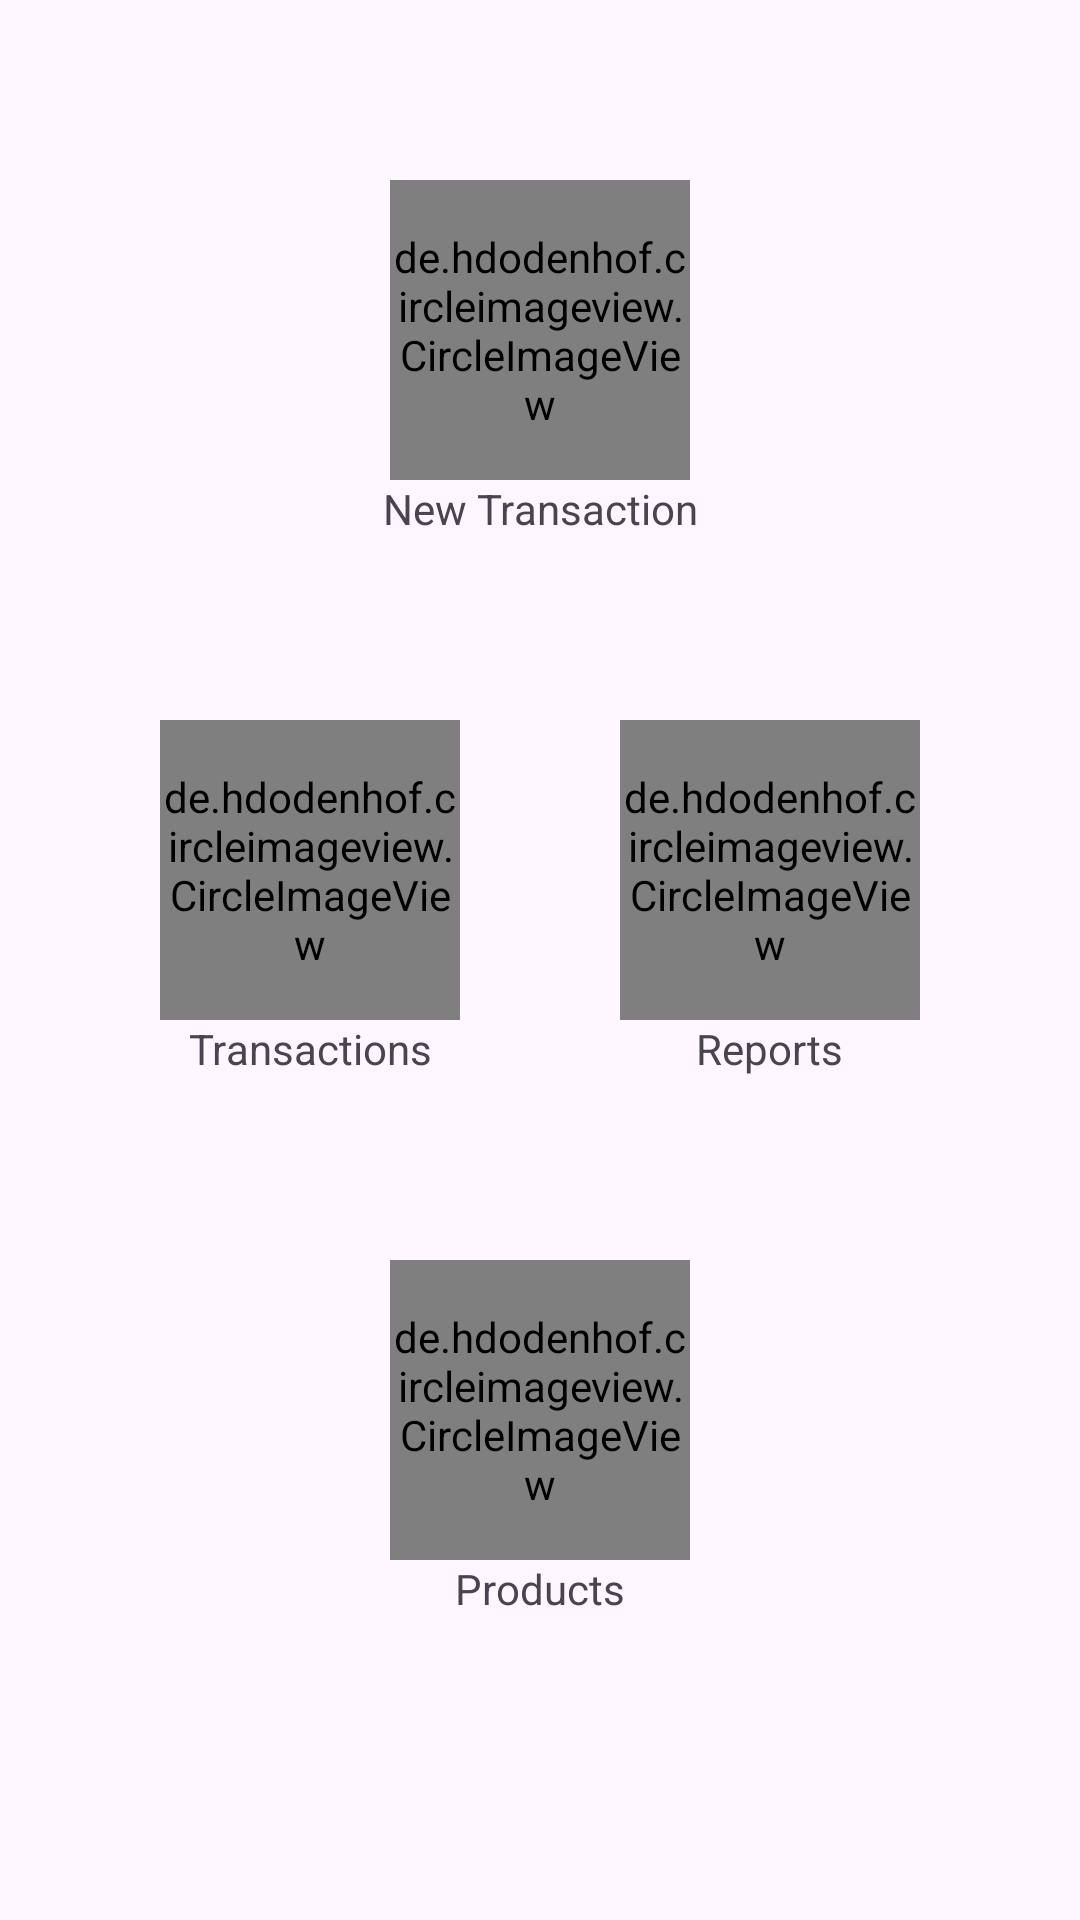

Layout XML and referenced resources for this Android screen:
<!-- AndroidManifest.xml: application theme Base.Theme.AccountingInventory -->
<!-- res/layout/fragment_home.xml -->
<?xml version="1.0" encoding="utf-8"?>
<androidx.constraintlayout.widget.ConstraintLayout xmlns:android="http://schemas.android.com/apk/res/android"
    xmlns:app="http://schemas.android.com/apk/res-auto"
    xmlns:tools="http://schemas.android.com/tools"
    android:id="@+id/main"
    android:layout_width="match_parent"
    android:layout_height="match_parent"
    tools:context=".HomeFragment">

    <de.hdodenhof.circleimageview.CircleImageView
        android:id="@+id/new_transaction"
        android:layout_width="100dp"
        android:layout_height="100dp"
        android:layout_marginTop="60dp"
        android:src="@drawable/add_to_cart"
        app:civ_border_color="#FF000000"
        app:civ_border_width="2dp"
        app:layout_constraintEnd_toEndOf="parent"
        app:layout_constraintHorizontal_bias="0.5"
        app:layout_constraintStart_toStartOf="parent"
        app:layout_constraintTop_toTopOf="parent" />

    <TextView
        android:id="@+id/tvNewTransaction"
        android:layout_width="wrap_content"
        android:layout_height="wrap_content"
        android:text="New Transaction"
        style="@style/tvStyle"
        app:layout_constraintEnd_toEndOf="@+id/new_transaction"
        app:layout_constraintStart_toStartOf="@+id/new_transaction"
        app:layout_constraintTop_toBottomOf="@+id/new_transaction" />

    <de.hdodenhof.circleimageview.CircleImageView
        android:id="@+id/transactions"
        android:layout_width="100dp"
        android:layout_height="100dp"
        android:layout_marginTop="80dp"
        android:src="@drawable/transaction"
        app:civ_border_color="#FF000000"
        app:civ_border_width="2dp"
        app:layout_constraintEnd_toStartOf="@+id/reports"
        app:layout_constraintHorizontal_bias="0.5"
        app:layout_constraintStart_toStartOf="parent"
        app:layout_constraintTop_toBottomOf="@+id/new_transaction" />

    <TextView
        android:id="@+id/tvTransaction"
        android:layout_width="wrap_content"
        android:layout_height="wrap_content"
        android:text="Transactions"
        style="@style/tvStyle"
        app:layout_constraintEnd_toEndOf="@+id/transactions"
        app:layout_constraintStart_toStartOf="@+id/transactions"
        app:layout_constraintTop_toBottomOf="@+id/transactions" />

    <de.hdodenhof.circleimageview.CircleImageView
        android:id="@+id/reports"
        android:layout_width="100dp"
        android:layout_height="100dp"
        android:src="@drawable/business_report"
        app:civ_border_color="#FF000000"
        app:civ_border_width="2dp"
        app:layout_constraintEnd_toEndOf="parent"
        app:layout_constraintHorizontal_bias="0.5"
        app:layout_constraintStart_toEndOf="@+id/transactions"
        app:layout_constraintTop_toTopOf="@+id/transactions" />

    <TextView
        android:id="@+id/tvReports"
        android:layout_width="wrap_content"
        android:layout_height="wrap_content"
        android:text="Reports"
        style="@style/tvStyle"
        app:layout_constraintEnd_toEndOf="@+id/reports"
        app:layout_constraintStart_toStartOf="@+id/reports"
        app:layout_constraintTop_toBottomOf="@+id/reports" />

    <de.hdodenhof.circleimageview.CircleImageView
        android:id="@+id/products"
        android:layout_width="100dp"
        android:layout_height="100dp"
        android:src="@drawable/products"
        app:civ_border_color="#FF000000"
        app:civ_border_width="2dp"
        android:layout_marginTop="80dp"
        app:layout_constraintEnd_toEndOf="parent"
        app:layout_constraintHorizontal_bias="0.5"
        app:layout_constraintStart_toStartOf="parent"
        app:layout_constraintTop_toBottomOf="@+id/transactions" />

    <TextView
        android:id="@+id/tvProducts"
        android:layout_width="wrap_content"
        android:layout_height="wrap_content"
        android:text="Products"
        style="@style/tvStyle"
        app:layout_constraintEnd_toEndOf="@+id/products"
        app:layout_constraintStart_toStartOf="@+id/products"
        app:layout_constraintTop_toBottomOf="@+id/products" />

</androidx.constraintlayout.widget.ConstraintLayout>
<!-- resources referenced by this layout -->
<resources>
  <style name="tvStyle">
          <item name="android:layout_marginTop">10dp</item>
          <item name="android:textStyle">bold</item>
          <item name="android:textSize">20sp</item>
          <item name="android:textColor">@android:color/black</item>
      </style>
  <style name="Base.Theme.AccountingInventory" parent="Theme.Material3.Light">
          
          
      </style>
</resources>
